pico-8 play session: mixed d-pad (fixed 12-tick cycle)

[t = 6 s] mixed d-pad (1.2s cycle ×~5): → ← ↑ ↓ + 🅾/❎ taps, ~6s
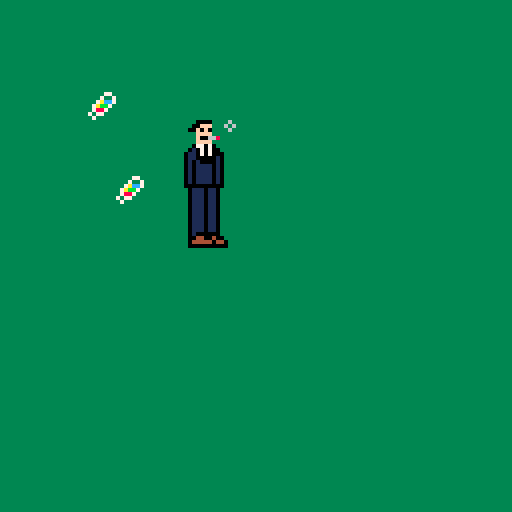
[t = 8 s] mixed d-pad (1.2s cycle ×~6): → ← ↑ ↓ + 🅾/❎ taps, ~8s
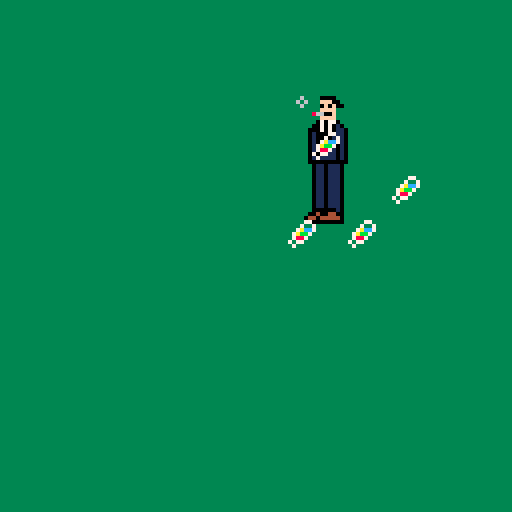

pico-8 cartridge
version 41
__lua__
--this is a heavy story game--
--made by eastern_magician--
function _init()
	palt(0, false)
	palt(14, true)
	interval=5
	x=30 y=30 f = false sp = 1 leg=33
	sec = 0
	hand=0
	legcheck = false
	smoke=0
	fp=0
	
	cola={
		zpush=0,
		xpush=0,
		mx=8,
		mxn=20,
		num=0,
		r=20,
		av=0.03,
		theta=0,
		group={}
	}
	
	for i=1,cola.mxn do
			cola.group[i]=0
	end

	t=0

end

function leg_change()
	if (sec%interval==0) then
		if (leg==33) then 
			leg = 35 legcheck=true
			return
		end
		if (leg==37) then 
			leg = 35 legcheck=false
			return
		end
		if (leg==35) then 
			if (legcheck) then
				leg=37
			else
				leg=33
			end
		end
	end
end

function update_smoke()
	if (sec%interval==0) then
		smoke+=1
		if (smoke==3) then
			smoke=0
		end
	end
end

function throw_cola()
	if (cola.num>0) then
		ii=true
		ij=0
		while ii do
			ij=ij+1
			if cola.group[ij]==0 then
				ii=false
			end
		end
		cola.group[ij]={
			x=x+5+cola.r*cos(cola.theta),
			y=y+12+cola.r*sin(cola.theta),
			vx=5*(1-2*fp),
			vy=0,
			dir=0
		}
		cola.num=cola.num-1
		cola.theta=cola.theta+1/cola.mx
	end
end

function _update()
	move=false
	sec+=1
	update_smoke()
	cola.theta=cola.theta+cola.av
	
	if (sec==60) then sec=0 end

	if btn(🅾️) then
	 if  cola.num<cola.mx and cola.zpush==1 then
			cola.num=cola.num+1
			sfx(3,3)
		end
		cola.zpush=0
	else
			cola.zpush=1
	end
	if btn(❎) then
		if cola.xpush==1 then
			throw_cola()
		end
		cola.xpush=0
	else
		cola.xpush=1
	end

	if (btn(⬆️)) then 
		y-=1 
		move=true
		if (btn(⬇️)) then
			move=false
		end
	end
	if (btn(⬇️)) then 
		y+=1 
		move=true
		if (btn(⬆️)) then
			move=false
		end
	end
	if (btn(➡️)) then 
		move=true
		if (btn(⬅️)) then
			move=false
			leg=33
			return
		end
		x+=1 
		f = false
		fp=0
		hand = 0
	end
	if (btn(⬅️)) then 
		move=true
		x-=1
		f = true
		fp=1
		hand = 1
	end
	if (move) then leg_change()
	else leg=33
	end
	for i=1,cola.mxn do
		if not ( cola.group[i] ==0) then
			cola.group[i].x=cola.group[i].x+cola.group[i].vx
			cola.group[i].y=cola.group[i].y+cola.group[i].vy
			cola.group[i].dir=(cola.group[i].dir+1)%4
			if cola.group[i].x^2+cola.group[i].y^2>1000000 then
				cola.group[i]=0
			end
		end			  
	end
end

function bl(x)
	if x==0 then
		return false
	else
		return true
	end
end

function _draw()
	cls(3)
	--music--
	if (t==0) then
		sfx(0,0)
		sfx(1,1)
	end
	if (t==128) then
		sfx(0,0)
		sfx(2,2)
	end
	t=(t+1)%256
	
	spr(sp, x, y, 2, 2, f, false)
	spr(leg, x, y+16, 2, 2, f, false)
	spr(16,x+8-(hand*11)-smoke*hand*2+smoke,y-smoke)
	if cola.num>0 then
		for i=0,cola.num-1 do
		
		 rot=cola.theta+1/cola.mx*i
		 
			spr(
				32,
				x+5+cola.r*cos(rot),
				y+12+cola.r*sin(rot),
				1,
				1
			)
		end
	end
	for i=1,cola.mxn do
		if not ( cola.group[i] ==0) then
		
			cd_short=cola.group[i].dir
			
			spr(
				32,
				cola.group[i].x,
				cola.group[i].y,
				1,
				1,
				bl(cd_short%2),
				bl((cd_short-cd_short%2)/2)
				)
		end
	end	
	
end
__gfx__
eeeeeeeeeeeeee0000eeeeee00eeeeeeeeeeeeeeeeeeeeeeeeeeeeeeeeeeeeeeeeeeeeeeeeeeeeeeeeeeeeeeeeeeeeeeeeeeeeeeeeeeeeeeeeeeeeeeeeeeeeee
eeeeeeeeeeeee00fffeeeeeeffeeeeeeeeeeeeeeeeeeeeeeeeeeeeeeeeeeeeeeeeeeeeeeeeeeeeeeeeeee8eeee8eeeeeeeeeeeeeeeeeeeeeeeeeeeeeeeeeeeee
ee7ee7eeeeee00f0f0eeeeeef0eeeeeeeeeeeeeeeeeeeeeeeeeeeeeeeeeeeeeeeeeeeeeeeeeeeeeeeeee44eeee44eeeeeeeeeeeeeeeeeeeeeeeeeeeeeeeeeeee
eee77eeeeeeeeeffffeeeeeeffeeeeeeeeeeeeeeeeeeeeeeeeeeeeeeeeeeeeeeeeeeeeeeeeeeeeeeeeeee44ee44eeeeeeeeeeeeeeeeeeeeeeeeeeeeeeeeeeeee
eee77eeeeeeeeef00668eeee0668eeeeeeeeeeeeeeeeeeeeeeeeeeeeeeeeeeeeeeeeeeeeeeeeeeeeeee484eeee484eeeeeeeeeeeeeeeeeeeeeeeeeeeeeeeeeee
ee7ee7eeeeeeeeffffeeeeeeffeeeeeeeeeeeeeeeeeeeeeeeeeeeeeeeeeeeeeeeeeeeeeeeeeeeeeeeeee448ee844eeeeeeeeeeeeeeeeeeeeeeeeeeeeeeeeeeee
eeeeeeeeeeeee077070eeeee070eeeeeeeeeeeeeeeeeeeeeeeeeeeeeeeeeeeeeeeeeeeeeeeeeeeeeeeeee84ee48eeeeeeeeeeeeeeeeeeeeeeeeeeeeeeeeeeeee
eeeeeeeeeeee01070700eeee0700eeeeeeeeeeeeeeeeeeeeeeeeeeeeeeeeeeeeeeeeeeeeeeeeeeeeeeeeee4444eeeeeeeeeeeeeeeeeeeeeeeeeeeeeeeeeeeeee
eeeeeeeeeee0110707000eee07000eeeeeeeeeeeeeeeeeeeeeeeeeeeeeeeeeeeeeeeeeeeeeeeeeeeeeeee334433eeeeeeeeeeeeeeeeeeeeeeeeeeeeeeeeeeeee
eeeee6eeeee0110000010eee00010eeeeeeeeeeeeeeeeeeeeeeeeeeeeeeeeeeeeeeeeeeeeeeeeeeeeeee34444443eeeeeeeeeeeeeeeeeeeeeeeeeeeeeeeeeeee
eeee6e6eeee0101000010eee01010eeeeeeeeeeeeeeeeeeeeeeeeeeeeeeeeeeeeeeeeeeeeeeeeeeeeee3343333433eeeeeeeeeeeeeeeeeeeeeeeeeeeeeeeeeee
eeeee6eeeee0101111010eee11010eeeeeeeeeeeeeeeeeeeeeeeeeeeeeeeeeeeeeeeeeeeeeeeeeeeee333333333333eeeeeeeeeeeeeeeeeeeeeeeeeeeeeeeeee
eeeeeeeeeee0101111010eee11010eeeeeeeeeeeeeeeeeeeeeeeeeeeeeeeeeeeeeeeeeeeeeeeeeeeee337733337733eeeeeeeeeeeeeeeeeeeeeeeeeeeeeeeeee
eeeeeeeeeee0101111010eee11010eeeeeeeeeeeeeeeeeeeeeeeeeeeeeeeeeeeeeeeeeeeeeeeeeeee33377333377333eeeeeeeeeeeeeeeeeeeeeeeeeeeeeeeee
eeeeeeeeeee0101111010eee11010eeeeeeeeeeeeeeeeeeeeeeeeeeeeeeeeeeeeeeeeeeeeeeeeeeee33370333307333eeeeeeeeeeeeeeeeeeeeeeeeeeeeeeeee
eeeeeeeeeee0101111010eee11010eeeeeeeeeeeeeeeeeeeeeeeeeeeeeeeeeeeeeeeeeeeeeeeeeeee33370333307333eeeeeeeeeeeeeeeeeeeeeeeeeeeeeeeee
eeeeeeeeeee0000000000eeeeee0000000000eeeeee0000000000eeeeeeeeeeeeeeeeeeeeeeeeeee3333333333333333eeeeeeeeeeeeeeeeeeeeeeeeeeeeeeee
eeeee77eeeee01110110eeeeeeee01110110eeeeeeee01110110eeeeeeeeeeeeeeeeeeeeeeeeeeee3333330330333333eeeeeeeeeeeeeeeeeeeeeeeeeeeeeeee
eeee7ee7eeee01110110eeeeeeee01110110eeeeeeee01110110eeeeeeeeeeeeeeeeeeeeeeeeeeeee33333333333333eeeeeeeeeeeeeeeeeeeeeeeeeeeeeeeee
eee7acc7eeee01110110eeeeeeee011100110eeeeeee01110110eeeeeeeeeeeeeeeeeeeeeeeeeeeeee3388877888333eeeeeeeeeeeeeeeeeeeeeeeeeeeeeeeee
ee7abb7eeeee01110110eeeeeeee011100110eeeeeee01110110eeeeeeeeeeeeeeeeeeeeeeeeeeeeee333888888333eeeeeeeeeeeeeeeeeeeeeeeeeeeeeeeeee
ee7887eeeeee01110110eeeeeeee0110ee0110eeeeee01110110eeeeeeeeeeeeeeeeeeeeeeeeeeeeeee3338888333eeeeeeeeeeeeeeeeeeeeeeeeeeeeeeeeeee
e7e77eeeeeee01110110eeeeeee01110ee0110eeeeee01110110eeeeeeeeeeeeeeeeeeeeeeeeeeeeeeee33333333eeeeeeeeeeeeeeeeeeeeeeeeeeeeeeeeeeee
ee7eeeeeeeee01110110eeeeeee01100ee0110eeeeee01110110eeeeeeeeeeeeeeeeeeeeeeeeeeeeeeeee333333eeeeeeeeeeeeeeeeeeeeeeeeeeeeeeeeeeeee
eeeeeeeeeeee01110110eeeeee01110eee01110eeeee0111010eeeeeeeeeeeeeeeeeeeeeeeeeeeeeeeeeeeeeeeeeeeeeeeeeeeeeeeeeeeeeeeeeeeeeeeeeeeee
eeeee77eeeee01110110eeeee01100eeee01110eeeee011100eeeeeeeeeeeeeeeeeeeeeeeeeeeeeeeeeeeeeeeeeeeeeeeeeeeeeeeeeeeeeeeeeeeeeeeeeeeeee
eeee7ee7eeee01110110eeeee0110eeeee00110eeeee01110eeeeeeeeeeeeeeeeeeeeeeeeeeeeeeeeeeeeeeeeeeeeeeeeeeeeeeeeeeeeeeeeeeeeeeeeeeeeeee
eee78887eeee01110110eeeee0110eeeeee0110eeee001110eeeeeeeeeeeeeeeeeeeeeeeeeeeeeeeeeeeeeeeeeeeeeeeeeeeeeeeeeeeeeeeeeeeeeeeeeeeeeee
ee78887eeeee01000000eeee0440eeeeeee0110eee0401000eeeeeeeeeeeeeeeeeeeeeeeeeeeeeeeeeeeeeeeeeeeeeeeeeeeeeeeeeeeeeeeeeeeeeeeeeeeeeee
ee7887eeeeee004400400eee04400eeeeee0440eee04004400eeeeeeeeeeeeeeeeeeeeeeeeeeeeeeeeeeeeeeeeeeeeeeeeeeeeeeeeeeeeeeeeeeeeeeeeeeeeee
e7e77eeeeeee0444440440eee0440eeeeee0440eee040444440eeeeeeeeeeeeeeeeeeeeeeeeeeeeeeeeeeeeeeeeeeeeeeeeeeeeeeeeeeeeeeeeeeeeeeeeeeeee
ee7eeeeeeeee0000000000eee0000eeeeeee0440eee00000000eeeeeeeeeeeeeeeeeeeeeeeeeeeeeeeeeeeeeeeeeeeeeeeeeeeeeeeeeeeeeeeeeeeeeeeeeeeee
eeeeeeeeeeeeeeeeeeeeeeeeeeeeeeeeeeeeeeeeeeeeeeeeeeeeeeeeeeeeeeeeeeeeeeeeeeeeeeeeeeeeeeeeeeeeeeeeeeeeeeeeeeeeeeeeeeeeeeeeeeeeeeee
eeeeeeeeeeeeeeeeeeeeeeeeeeeeeeeeeeeeeeeeeeeeeeeeeeeeeeeeeeeeeeeeeeeeeeeeeeeeeeeeeeeeeeeeeeeeeeeeeeeeeeeeeeeeeeeeeeeeeeeeeeeeeeee
eeeeeeeeeeeeeeeeeeeeeeeeeeeeeeeeeeeeeeeeeeeeeeeeeeeeeeeeeeeeeeeeeeeeeeeeeeeeeeeeeeeeeeeeeeeeeeeeeeeeeeeeeeeeeeeeeeeeeeeeeeeeeeee
eeeeeeeeeeeeeeeeeeeeeeeeeeeeeeeeeeeeeeeeeeeeeeeeeeeeeeeeeeeeeeeeeeeeeeeeeeeeeeeeeeeeeeeeeeeeeeeeeeeeeeeeeeeeeeeeeeeeeeeeeeeeeeee
eeeeeeeeeeeeeeeeeeeeeeeeeeeeeeeeeeeeeeeeeeeeeeeeeeeeeeeeeeeeeeeeeeeeeeeeeeeeeeeeeeeeeeeeeeeeeeeeeeeeeeeeeeeeeeeeeeeeeeeeeeeeeeee
eeeeeeeeeeeeeeeeeeeeeeeeeeeeeeeeeeeeeeeeeeeeeeeeeeeeeeeeeeeeeeeeeeeeeeeeeeeeeeeeeeeeeeeeeeeeeeeeeeeeeeeeeeeeeeeeeeeeeeeeeeeeeeee
eeeeeeeeeeeeeeeeeeeeeeeeeeeeeeeeeeeeeeeeeeeeeeeeeeeeeeeeeeeeeeeeeeeeeeeeeeeeeeeeeeeeeeeeeeeeeeeeeeeeeeeeeeeeeeeeeeeeeeeeeeeeeeee
eeeeeeeeeeeeeeeeeeeeeeeeeeeeeeeeeeeeeeeeeeeeeeeeeeeeeeeeeeeeeeeeeeeeeeeeeeeeeeeeeeeeeeeeeeeeeeeeeeeeeeeeeeeeeeeeeeeeeeeeeeeeeeee
eeeeeeeeeeeeeeeeeeeeeeeeeeeeeeeeeeeeeeeeeeeeeeeeeeeeeeeeeeeeeeeeeeeeeeeeeeeeeeeeeeeeeeeeeeeeeeeeeeeeeeeeeeeeeeeeeeeeeeeeeeeeeeee
eeeeeeeeeeeeeeeeeeeeeeeeeeeeeeeeeeeeeeeeeeeeeeeeeeeeeeeeeeeeeeeeeeeeeeeeeeeeeeeeeeeeeeeeeeeeeeeeeeeeeeeeeeeeeeeeeeeeeeeeeeeeeeee
eeeeeeeeeeeeeeeeeeeeeeeeeeeeeeeeeeeeeeeeeeeeeeeeeeeeeeeeeeeeeeeeeeeeeeeeeeeeeeeeeeeeeeeeeeeeeeeeeeeeeeeeeeeeeeeeeeeeeeeeeeeeeeee
eeeeeeeeeeeeeeeeeeeeeeeeeeeeeeeeeeeeeeeeeeeeeeeeeeeeeeeeeeeeeeeeeeeeeeeeeeeeeeeeeeeeeeeeeeeeeeeeeeeeeeeeeeeeeeeeeeeeeeeeeeeeeeee
eeeeeeeeeeeeeeeeeeeeeeeeeeeeeeeeeeeeeeeeeeeeeeeeeeeeeeeeeeeeeeeeeeeeeeeeeeeeeeeeeeeeeeeeeeeeeeeeeeeeeeeeeeeeeeeeeeeeeeeeeeeeeeee
eeeeeeeeeeeeeeeeeeeeeeeeeeeeeeeeeeeeeeeeeeeeeeeeeeeeeeeeeeeeeeeeeeeeeeeeeeeeeeeeeeeeeeeeeeeeeeeeeeeeeeeeeeeeeeeeeeeeeeeeeeeeeeee
eeeeeeeeeeeeeeeeeeeeeeeeeeeeeeeeeeeeeeeeeeeeeeeeeeeeeeeeeeeeeeeeeeeeeeeeeeeeeeeeeeeeeeeeeeeeeeeeeeeeeeeeeeeeeeeeeeeeeeeeeeeeeeee
eeeeeeeeeeeeeeeeeeeeeeeeeeeeeeeeeeeeeeeeeeeeeeeeeeeeeeeeeeeeeeeeeeeeeeeeeeeeeeeeeeeeeeeeeeeeeeeeeeeeeeeeeeeeeeeeeeeeeeeeeeeeeeee
eeeeeeeeeeeeeeeeeeeeeeeeeeeeeeeeeeeeeeeeeeeeeeeeeeeeeeeeeeeeeeeeeeeeeeeeeeeeeeeeeeeeeeeeeeeeeeeeeeeeeeeeeeeeeeeeeeeeeeeeeeeeeeee
eeeeeeeeeeeeeeeeeeeeeeeeeeeeeeeeeeeeeeeeeeeeeeeeeeeeeeeeeeeeeeeeeeeeeeeeeeeeeeeeeeeeeeeeeeeeeeeeeeeeeeeeeeeeeeeeeeeeeeeeeeeeeeee
eeeeeeeeeeeeeeeeeeeeeeeeeeeeeeeeeeeeeeeeeeeeeeeeeeeeeeeeeeeeeeeeeeeeeeeeeeeeeeeeeeeeeeeeeeeeeeeeeeeeeeeeeeeeeeeeeeeeeeeeeeeeeeee
eeeeeeeeeeeeeeeeeeeeeeeeeeeeeeeeeeeeeeeeeeeeeeeeeeeeeeeeeeeeeeeeeeeeeeeeeeeeeeeeeeeeeeeeeeeeeeeeeeeeeeeeeeeeeeeeeeeeeeeeeeeeeeee
eeeeeeeeeeeeeeeeeeeeeeeeeeeeeeeeeeeeeeeeeeeeeeeeeeeeeeeeeeeeeeeeeeeeeeeeeeeeeeeeeeeeeeeeeeeeeeeeeeeeeeeeeeeeeeeeeeeeeeeeeeeeeeee
eeeeeeeeeeeeeeeeeeeeeeeeeeeeeeeeeeeeeeeeeeeeeeeeeeeeeeeeeeeeeeeeeeeeeeeeeeeeeeeeeeeeeeeeeeeeeeeeeeeeeeeeeeeeeeeeeeeeeeeeeeeeeeee
eeeeeeeeeeeeeeeeeeeeeeeeeeeeeeeeeeeeeeeeeeeeeeeeeeeeeeeeeeeeeeeeeeeeeeeeeeeeeeeeeeeeeeeeeeeeeeeeeeeeeeeeeeeeeeeeeeeeeeeeeeeeeeee
eeeeeeeeeeeeeeeeeeeeeeeeeeeeeeeeeeeeeeeeeeeeeeeeeeeeeeeeeeeeeeeeeeeeeeeeeeeeeeeeeeeeeeeeeeeeeeeeeeeeeeeeeeeeeeeeeeeeeeeeeeeeeeee
eeeeeeeeeeeeeeeeeeeeeeeeeeeeeeeeeeeeeeeeeeeeeeeeeeeeeeeeeeeeeeeeeeeeeeeeeeeeeeeeeeeeeeeeeeeeeeeeeeeeeeeeeeeeeeeeeeeeeeeeeeeeeeee
eeeeeeeeeeeeeeeeeeeeeeeeeeeeeeeeeeeeeeeeeeeeeeeeeeeeeeeeeeeeeeeeeeeeeeeeeeeeeeeeeeeeeeeeeeeeeeeeeeeeeeeeeeeeeeeeeeeeeeeeeeeeeeee
eeeeeeeeeeeeeeeeeeeeeeeeeeeeeeeeeeeeeeeeeeeeeeeeeeeeeeeeeeeeeeeeeeeeeeeeeeeeeeeeeeeeeeeeeeeeeeeeeeeeeeeeeeeeeeeeeeeeeeeeeeeeeeee
eeeeeeeeeeeeeeeeeeeeeeeeeeeeeeeeeeeeeeeeeeeeeeeeeeeeeeeeeeeeeeeeeeeeeeeeeeeeeeeeeeeeeeeeeeeeeeeeeeeeeeeeeeeeeeeeeeeeeeeeeeeeeeee
eeeeeeeeeeeeeeeeeeeeeeeeeeeeeeeeeeeeeeeeeeeeeeeeeeeeeeeeeeeeeeeeeeeeeeeeeeeeeeeeeeeeeeeeeeeeeeeeeeeeeeeeeeeeeeeeeeeeeeeeeeeeeeee
eeeeeeeeeeeeeeeeeeeeeeeeeeeeeeeeeeeeeeeeeeeeeeeeeeeeeeeeeeeeeeeeeeeeeeeeeeeeeeeeeeeeeeeeeeeeeeeeeeeeeeeeeeeeeeeeeeeeeeeeeeeeeeee
eeeeeeeeeeeeeeeeeeeeeeeeeeeeeeeeeeeeeeeeeeeeeeeeeeeeeeeeeeeeeeeeeeeeeeeeeeeeeeeeeeeeeeeeeeeeeeeeeeeeeeeeeeeeeeeeeeeeeeeeeeeeeeee
eeeeeeeeeeeeeeeeeeeeeeeeeeeeeeeeeeeeeeeeeeeeeeeeeeeeeeeeeeeeeeeeeeeeeeeeeeeeeeeeeeeeeeeeeeeeeeeeeeeeeeeeeeeeeeeeeeeeeeeeeeeeeeee
eeeeeeeeeeeeeeeeeeeeeeeeeeeeeeeeeeeeeeeeeeeeeeeeeeeeeeeeeeeeeeeeeeeeeeeeeeeeeeeeeeeeeeeeeeeeeeeeeeeeeeeeeeeeeeeeeeeeeeeeeeeeeeee
eeeeeeeeeeeeeeeeeeeeeeeeeeeeeeeeeeeeeeeeeeeeeeeeeeeeeeeeeeeeeeeeeeeeeeeeeeeeeeeeeeeeeeeeeeeeeeeeeeeeeeeeeeeeeeeeeeeeeeeeeeeeeeee
eeeeeeeeeeeeeeeeeeeeeeeeeeeeeeeeeeeeeeeeeeeeeeeeeeeeeeeeeeeeeeeeeeeeeeeeeeeeeeeeeeeeeeeeeeeeeeeeeeeeeeeeeeeeeeeeeeeeeeeeeeeeeeee
eeeeeeeeeeeeeeeeeeeeeeeeeeeeeeeeeeeeeeeeeeeeeeeeeeeeeeeeeeeeeeeeeeeeeeeeeeeeeeeeeeeeeeeeeeeeeeeeeeeeeeeeeeeeeeeeeeeeeeeeeeeeeeee
eeeeeeeeeeeeeeeeeeeeeeeeeeeeeeeeeeeeeeeeeeeeeeeeeeeeeeeeeeeeeeeeeeeeeeeeeeeeeeeeeeeeeeeeeeeeeeeeeeeeeeeeeeeeeeeeeeeeeeeeeeeeeeee
eeeeeeeeeeeeeeeeeeeeeeeeeeeeeeeeeeeeeeeeeeeeeeeeeeeeeeeeeeeeeeeeeeeeeeeeeeeeeeeeeeeeeeeeeeeeeeeeeeeeeeeeeeeeeeeeeeeeeeeeeeeeeeee
eeeeeeeeeeeeeeeeeeeeeeeeeeeeeeeeeeeeeeeeeeeeeeeeeeeeeeeeeeeeeeeeeeeeeeeeeeeeeeeeeeeeeeeeeeeeeeeeeeeeeeeeeeeeeeeeeeeeeeeeeeeeeeee
eeeeeeeeeeeeeeeeeeeeeeeeeeeeeeeeeeeeeeeeeeeeeeeeeeeeeeeeeeeeeeeeeeeeeeeeeeeeeeeeeeeeeeeeeeeeeeeeeeeeeeeeeeeeeeeeeeeeeeeeeeeeeeee
eeeeeeeeeeeeeeeeeeeeeeeeeeeeeeeeeeeeeeeeeeeeeeeeeeeeeeeeeeeeeeeeeeeeeeeeeeeeeeeeeeeeeeeeeeeeeeeeeeeeeeeeeeeeeeeeeeeeeeeeeeeeeeee
eeeeeeeeeeeeeeeeeeeeeeeeeeeeeeeeeeeeeeeeeeeeeeeeeeeeeeeeeeeeeeeeeeeeeeeeeeeeeeeeeeeeeeeeeeeeeeeeeeeeeeeeeeeeeeeeeeeeeeeeeeeeeeee
eeeeeeeeeeeeeeeeeeeeeeeeeeeeeeeeeeeeeeeeeeeeeeeeeeeeeeeeeeeeeeeeeeeeeeeeeeeeeeeeeeeeeeeeeeeeeeeeeeeeeeeeeeeeeeeeeeeeeeeeeeeeeeee
eeeeeeeeeeeeeeeeeeeeeeeeeeeeeeeeeeeeeeeeeeeeeeeeeeeeeeeeeeeeeeeeeeeeeeeeeeeeeeeeeeeeeeeeeeeeeeeeeeeeeeeeeeeeeeeeeeeeeeeeeeeeeeee
eeeeeeeeeeeeeeeeeeeeeeeeeeeeeeeeeeeeeeeeeeeeeeeeeeeeeeeeeeeeeeeeeeeeeeeeeeeeeeeeeeeeeeeeeeeeeeeeeeeeeeeeeeeeeeeeeeeeeeeeeeeeeeee
eeeeeeeeeeeeeeeeeeeeeeeeeeeeeeeeeeeeeeeeeeeeeeeeeeeeeeeeeeeeeeeeeeeeeeeeeeeeeeeeeeeeeeeeeeeeeeeeeeeeeeeeeeeeeeeeeeeeeeeeeeeeeeee
eeeeeeeeeeeeeeeeeeeeeeeeeeeeeeeeeeeeeeeeeeeeeeeeeeeeeeeeeeeeeeeeeeeeeeeeeeeeeeeeeeeeeeeeeeeeeeeeeeeeeeeeeeeeeeeeeeeeeeeeeeeeeeee
eeeeeeeeeeeeeeeeeeeeeeeeeeeeeeeeeeeeeeeeeeeeeeeeeeeeeeeeeeeeeeeeeeeeeeeeeeeeeeeeeeeeeeeeeeeeeeeeeeeeeeeeeeeeeeeeeeeeeeeeeeeeeeee
eeeeeeeeeeeeeeeeeeeeeeeeeeeeeeeeeeeeeeeeeeeeeeeeeeeeeeeeeeeeeeeeeeeeeeeeeeeeeeeeeeeeeeeeeeeeeeeeeeeeeeeeeeeeeeeeeeeeeeeeeeeeeeee
eeeeeeeeeeeeeeeeeeeeeeeeeeeeeeeeeeeeeeeeeeeeeeeeeeeeeeeeeeeeeeeeeeeeeeeeeeeeeeeeeeeeeeeeeeeeeeeeeeeeeeeeeeeeeeeeeeeeeeeeeeeeeeee
eeeeeeeeeeeeeeeeeeeeeeeeeeeeeeeeeeeeeeeeeeeeeeeeeeeeeeeeeeeeeeeeeeeeeeeeeeeeeeeeeeeeeeeeeeeeeeeeeeeeeeeeeeeeeeeeeeeeeeeeeeeeeeee
eeeeeeeeeeeeeeeeeeeeeeeeeeeeeeeeeeeeeeeeeeeeeeeeeeeeeeeeeeeeeeeeeeeeeeeeeeeeeeeeeeeeeeeeeeeeeeeeeeeeeeeeeeeeeeeeeeeeeeeeeeeeeeee
eeeeeeeeeeeeeeeeeeeeeeeeeeeeeeeeeeeeeeeeeeeeeeeeeeeeeeeeeeeeeeeeeeeeeeeeeeeeeeeeeeeeeeeeeeeeeeeeeeeeeeeeeeeeeeeeeeeeeeeeeeeeeeee
eeeeeeeeeeeeeeeeeeeeeeeeeeeeeeeeeeeeeeeeeeeeeeeeeeeeeeeeeeeeeeeeeeeeeeeeeeeeeeeeeeeeeeeeeeeeeeeeeeeeeeeeeeeeeeeeeeeeeeeeeeeeeeee
eeeeeeeeeeeeeeeeeeeeeeeeeeeeeeeeeeeeeeeeeeeeeeeeeeeeeeeeeeeeeeeeeeeeeeeeeeeeeeeeeeeeeeeeeeeeeeeeeeeeeeeeeeeeeeeeeeeeeeeeeeeeeeee
eeeeeeeeeeeeeeeeeeeeeeeeeeeeeeeeeeeeeeeeeeeeeeeeeeeeeeeeeeeeeeeeeeeeeeeeeeeeeeeeeeeeeeeeeeeeeeeeeeeeeeeeeeeeeeeeeeeeeeeeeeeeeeee
eeeeeeeeeeeeeeeeeeeeeeeeeeeeeeeeeeeeeeeeeeeeeeeeeeeeeeeeeeeeeeeeeeeeeeeeeeeeeeeeeeeeeeeeeeeeeeeeeeeeeeeeeeeeeeeeeeeeeeeeeeeeeeee
eeeeeeeeeeeeeeeeeeeeeeeeeeeeeeeeeeeeeeeeeeeeeeeeeeeeeeeeeeeeeeeeeeeeeeeeeeeeeeeeeeeeeeeeeeeeeeeeeeeeeeeeeeeeeeeeeeeeeeeeeeeeeeee
eeeeeeeeeeeeeeeeeeeeeeeeeeeeeeeeeeeeeeeeeeeeeeeeeeeeeeeeeeeeeeeeeeeeeeeeeeeeeeeeeeeeeeeeeeeeeeeeeeeeeeeeeeeeeeeeeeeeeeeeeeeeeeee
eeeeeeeeeeeeeeeeeeeeeeeeeeeeeeeeeeeeeeeeeeeeeeeeeeeeeeeeeeeeeeeeeeeeeeeeeeeeeeeeeeeeeeeeeeeeeeeeeeeeeeeeeeeeeeeeeeeeeeeeeeeeeeee
eeeeeeeeeeeeeeeeeeeeeeeeeeeeeeeeeeeeeeeeeeeeeeeeeeeeeeeeeeeeeeeeeeeeeeeeeeeeeeeeeeeeeeeeeeeeeeeeeeeeeeeeeeeeeeeeeeeeeeeeeeeeeeee
eeeeeeeeeeeeeeeeeeeeeeeeeeeeeeeeeeeeeeeeeeeeeeeeeeeeeeeeeeeeeeeeeeeeeeeeeeeeeeeeeeeeeeeeeeeeeeeeeeeeeeeeeeeeeeeeeeeeeeeeeeeeeeee
eeeeeeeeeeeeeeeeeeeeeeeeeeeeeeeeeeeeeeeeeeeeeeeeeeeeeeeeeeeeeeeeeeeeeeeeeeeeeeeeeeeeeeeeeeeeeeeeeeeeeeeeeeeeeeeeeeeeeeeeeeeeeeee
eeeeeeeeeeeeeeeeeeeeeeeeeeeeeeeeeeeeeeeeeeeeeeeeeeeeeeeeeeeeeeeeeeeeeeeeeeeeeeeeeeeeeeeeeeeeeeeeeeeeeeeeeeeeeeeeeeeeeeeeeeeeeeee
eeeeeeeeeeeeeeeeeeeeeeeeeeeeeeeeeeeeeeeeeeeeeeeeeeeeeeeeeeeeeeeeeeeeeeeeeeeeeeeeeeeeeeeeeeeeeeeeeeeeeeeeeeeeeeeeeeeeeeeeeeeeeeee
eeeeeeeeeeeeeeeeeeeeeeeeeeeeeeeeeeeeeeeeeeeeeeeeeeeeeeeeeeeeeeeeeeeeeeeeeeeeeeeeeeeeeeeeeeeeeeeeeeeeeeeeeeeeeeeeeeeeeeeeeeeeeeee
eeeeeeeeeeeeeeeeeeeeeeeeeeeeeeeeeeeeeeeeeeeeeeeeeeeeeeeeeeeeeeeeeeeeeeeeeeeeeeeeeeeeeeeeeeeeeeeeeeeeeeeeeeeeeeeeeeeeeeeeeeeeeeee
eeeeeeeeeeeeeeeeeeeeeeeeeeeeeeeeeeeeeeeeeeeeeeeeeeeeeeeeeeeeeeeeeeeeeeeeeeeeeeeeeeeeeeeeeeeeeeeeeeeeeeeeeeeeeeeeeeeeeeeeeeeeeeee
eeeeeeeeeeeeeeeeeeeeeeeeeeeeeeeeeeeeeeeeeeeeeeeeeeeeeeeeeeeeeeeeeeeeeeeeeeeeeeeeeeeeeeeeeeeeeeeeeeeeeeeeeeeeeeeeeeeeeeeeeeeeeeee
eeeeeeeeeeeeeeeeeeeeeeeeeeeeeeeeeeeeeeeeeeeeeeeeeeeeeeeeeeeeeeeeeeeeeeeeeeeeeeeeeeeeeeeeeeeeeeeeeeeeeeeeeeeeeeeeeeeeeeeeeeeeeeee
eeeeeeeeeeeeeeeeeeeeeeeeeeeeeeeeeeeeeeeeeeeeeeeeeeeeeeeeeeeeeeeeeeeeeeeeeeeeeeeeeeeeeeeeeeeeeeeeeeeeeeeeeeeeeeeeeeeeeeeeeeeeeeee
eeeeeeeeeeeeeeeeeeeeeeeeeeeeeeeeeeeeeeeeeeeeeeeeeeeeeeeeeeeeeeeeeeeeeeeeeeeeeeeeeeeeeeeeeeeeeeeeeeeeeeeeeeeeeeeeeeeeeeeeeeeeeeee
eeeeeeeeeeeeeeeeeeeeeeeeeeeeeeeeeeeeeeeeeeeeeeeeeeeeeeeeeeeeeeeeeeeeeeeeeeeeeeeeeeeeeeeeeeeeeeeeeeeeeeeeeeeeeeeeeeeeeeeeeeeeeeee
eeeeeeeeeeeeeeeeeeeeeeeeeeeeeeeeeeeeeeeeeeeeeeeeeeeeeeeeeeeeeeeeeeeeeeeeeeeeeeeeeeeeeeeeeeeeeeeeeeeeeeeeeeeeeeeeeeeeeeeeeeeeeeee
eeeeeeeeeeeeeeeeeeeeeeeeeeeeeeeeeeeeeeeeeeeeeeeeeeeeeeeeeeeeeeeeeeeeeeeeeeeeeeeeeeeeeeeeeeeeeeeeeeeeeeeeeeeeeeeeeeeeeeeeeeeeeeee
eeeeeeeeeeeeeeeeeeeeeeeeeeeeeeeeeeeeeeeeeeeeeeeeeeeeeeeeeeeeeeeeeeeeeeeeeeeeeeeeeeeeeeeeeeeeeeeeeeeeeeeeeeeeeeeeeeeeeeeeeeeeeeee
eeeeeeeeeeeeeeeeeeeeeeeeeeeeeeeeeeeeeeeeeeeeeeeeeeeeeeeeeeeeeeeeeeeeeeeeeeeeeeeeeeeeeeeeeeeeeeeeeeeeeeeeeeeeeeeeeeeeeeeeeeeeeeee
eeeeeeeeeeeeeeeeeeeeeeeeeeeeeeeeeeeeeeeeeeeeeeeeeeeeeeeeeeeeeeeeeeeeeeeeeeeeeeeeeeeeeeeeeeeeeeeeeeeeeeeeeeeeeeeeeeeeeeeeeeeeeeee
eeeeeeeeeeeeeeeeeeeeeeeeeeeeeeeeeeeeeeeeeeeeeeeeeeeeeeeeeeeeeeeeeeeeeeeeeeeeeeeeeeeeeeeeeeeeeeeeeeeeeeeeeeeeeeeeeeeeeeeeeeeeeeee
eeeeeeeeeeeeeeeeeeeeeeeeeeeeeeeeeeeeeeeeeeeeeeeeeeeeeeeeeeeeeeeeeeeeeeeeeeeeeeeeeeeeeeeeeeeeeeeeeeeeeeeeeeeeeeeeeeeeeeeeeeeeeeee
eeeeeeeeeeeeeeeeeeeeeeeeeeeeeeeeeeeeeeeeeeeeeeeeeeeeeeeeeeeeeeeeeeeeeeeeeeeeeeeeeeeeeeeeeeeeeeeeeeeeeeeeeeeeeeeeeeeeeeeeeeeeeeee
eeeeeeeeeeeeeeeeeeeeeeeeeeeeeeeeeeeeeeeeeeeeeeeeeeeeeeeeeeeeeeeeeeeeeeeeeeeeeeeeeeeeeeeeeeeeeeeeeeeeeeeeeeeeeeeeeeeeeeeeeeeeeeee
eeeeeeeeeeeeeeeeeeeeeeeeeeeeeeeeeeeeeeeeeeeeeeeeeeeeeeeeeeeeeeeeeeeeeeeeeeeeeeeeeeeeeeeeeeeeeeeeeeeeeeeeeeeeeeeeeeeeeeeeeeeeeeee
eeeeeeeeeeeeeeeeeeeeeeeeeeeeeeeeeeeeeeeeeeeeeeeeeeeeeeeeeeeeeeeeeeeeeeeeeeeeeeeeeeeeeeeeeeeeeeeeeeeeeeeeeeeeeeeeeeeeeeeeeeeeeeee
eeeeeeeeeeeeeeeeeeeeeeeeeeeeeeeeeeeeeeeeeeeeeeeeeeeeeeeeeeeeeeeeeeeeeeeeeeeeeeeeeeeeeeeeeeeeeeeeeeeeeeeeeeeeeeeeeeeeeeeeeeeeeeee
eeeeeeeeeeeeeeeeeeeeeeeeeeeeeeeeeeeeeeeeeeeeeeeeeeeeeeeeeeeeeeeeeeeeeeeeeeeeeeeeeeeeeeeeeeeeeeeeeeeeeeeeeeeeeeeeeeeeeeeeeeeeeeee
eeeeeeeeeeeeeeeeeeeeeeeeeeeeeeeeeeeeeeeeeeeeeeeeeeeeeeeeeeeeeeeeeeeeeeeeeeeeeeeeeeeeeeeeeeeeeeeeeeeeeeeeeeeeeeeeeeeeeeeeeeeeeeee
eeeeeeeeeeeeeeeeeeeeeeeeeeeeeeeeeeeeeeeeeeeeeeeeeeeeeeeeeeeeeeeeeeeeeeeeeeeeeeeeeeeeeeeeeeeeeeeeeeeeeeeeeeeeeeeeeeeeeeeeeeeeeeee
eeeeeeeeeeeeeeeeeeeeeeeeeeeeeeeeeeeeeeeeeeeeeeeeeeeeeeeeeeeeeeeeeeeeeeeeeeeeeeeeeeeeeeeeeeeeeeeeeeeeeeeeeeeeeeeeeeeeeeeeeeeeeeee
eeeeeeeeeeeeeeeeeeeeeeeeeeeeeeeeeeeeeeeeeeeeeeeeeeeeeeeeeeeeeeeeeeeeeeeeeeeeeeeeeeeeeeeeeeeeeeeeeeeeeeeeeeeeeeeeeeeeeeeeeeeeeeee
eeeeeeeeeeeeeeeeeeeeeeeeeeeeeeeeeeeeeeeeeeeeeeeeeeeeeeeeeeeeeeeeeeeeeeeeeeeeeeeeeeeeeeeeeeeeeeeeeeeeeeeeeeeeeeeeeeeeeeeeeeeeeeee
eeeeeeeeeeeeeeeeeeeeeeeeeeeeeeeeeeeeeeeeeeeeeeeeeeeeeeeeeeeeeeeeeeeeeeeeeeeeeeeeeeeeeeeeeeeeeeeeeeeeeeeeeeeeeeeeeeeeeeeeeeeeeeee
eeeeeeeeeeeeeeeeeeeeeeeeeeeeeeeeeeeeeeeeeeeeeeeeeeeeeeeeeeeeeeeeeeeeeeeeeeeeeeeeeeeeeeeeeeeeeeeeeeeeeeeeeeeeeeeeeeeeeeeeeeeeeeee
eeeeeeeeeeeeeeeeeeeeeeeeeeeeeeeeeeeeeeeeeeeeeeeeeeeeeeeeeeeeeeeeeeeeeeeeeeeeeeeeeeeeeeeeeeeeeeeeeeeeeeeeeeeeeeeeeeeeeeeeeeeeeeee
eeeeeeeeeeeeeeeeeeeeeeeeeeeeeeeeeeeeeeeeeeeeeeeeeeeeeeeeeeeeeeeeeeeeeeeeeeeeeeeeeeeeeeeeeeeeeeeeeeeeeeeeeeeeeeeeeeeeeeeeeeeeeeee
eeeeeeeeeeeeeeeeeeeeeeeeeeeeeeeeeeeeeeeeeeeeeeeeeeeeeeeeeeeeeeeeeeeeeeeeeeeeeeeeeeeeeeeeeeeeeeeeeeeeeeeeeeeeeeeeeeeeeeeeeeeeeeee
__gff__
0000000000000000000000000000000000000000000000000000100000000000000000000000000000000000000000000000000000000000000000000000000000000000000000000000000000000000000000000000000000000000000000000000000000000000000000000000000000000000000000000000000000000000
0000000000000000000000000000000000000000000000000000000000000000000000000000000000000000000000000000000000000000000000000000000000000000000000000000000000000000000000000000000000000000000000000000000000000000000000000000000000000000000000000000000000000000
